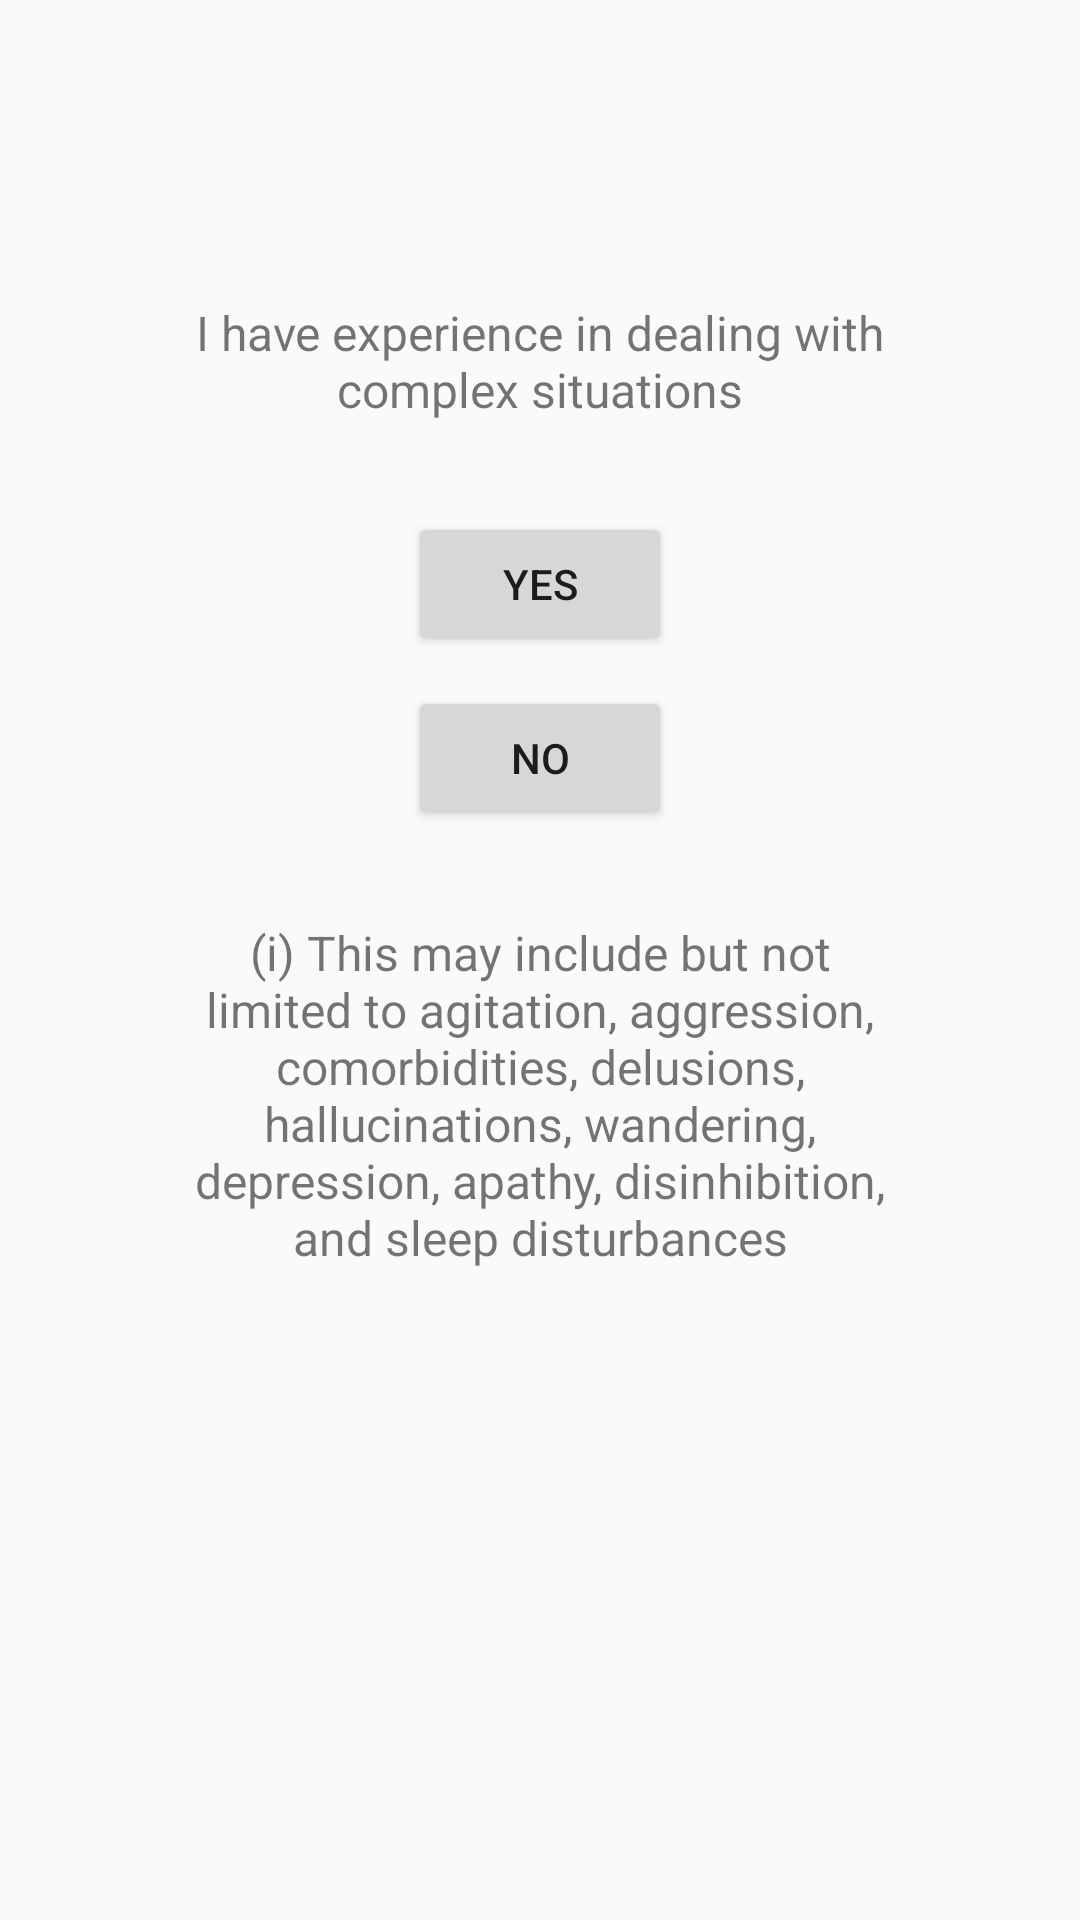

Write the Android layout XML for this screen, with the resource values it uses.
<!-- AndroidManifest.xml: application theme AppTheme -->
<!-- res/layout/activity_eigth_page.xml -->
<?xml version="1.0" encoding="utf-8"?>
<LinearLayout xmlns:android="http://schemas.android.com/apk/res/android"
    xmlns:app="http://schemas.android.com/apk/res-auto"
    xmlns:tools="http://schemas.android.com/tools"
    android:layout_width="match_parent"
    android:layout_height="match_parent"
    android:orientation="vertical"
    tools:context="com.lc.dementiahack.ui.signup.EigthPageActivity">

    <TextView
        android:layout_width="250dp"
        android:layout_height="wrap_content"
        android:layout_gravity="center"
        android:layout_marginTop="100dp"
        android:text="I have experience in dealing with complex situations"
        android:textAlignment="center"
        android:textSize="16dp"/>

    <Button
        android:id="@+id/yes"
        android:layout_marginTop="30dp"
        android:layout_gravity="center"
        android:layout_width="wrap_content"
        android:layout_height="wrap_content"
        android:text="Yes"/>

    <Button
        android:id="@+id/no"
        android:layout_marginTop="10dp"
        android:layout_gravity="center"
        android:layout_width="wrap_content"
        android:layout_height="wrap_content"
        android:text="No"/>

    <TextView
        android:textSize="16dp"
        android:layout_marginTop="30dp"
        android:layout_width="250dp"
        android:layout_height="wrap_content"
        android:layout_gravity="center"
        android:text="(i) This may include but not limited to agitation, aggression, comorbidities, delusions, hallucinations, wandering, depression, apathy, disinhibition, and sleep disturbances"
        android:textAlignment="center" />

</LinearLayout>
<!-- resources referenced by this layout -->
<resources>
  <style name="AppTheme" parent="Theme.AppCompat.Light.NoActionBar">
          
          <item name="colorPrimary">@color/colorPrimary</item>
          <item name="colorPrimaryDark">@color/colorPrimaryDark</item>
          <item name="colorAccent">@color/colorAccent</item>
      </style>
  <!-- not gathered from this repository: default colours our renderer supplied (Android Studio template values) -->
  <color name="colorPrimary">#FF6200EE</color>
  <color name="colorPrimaryDark">#FF3700B3</color>
  <color name="colorAccent">#FF03DAC5</color>
</resources>
